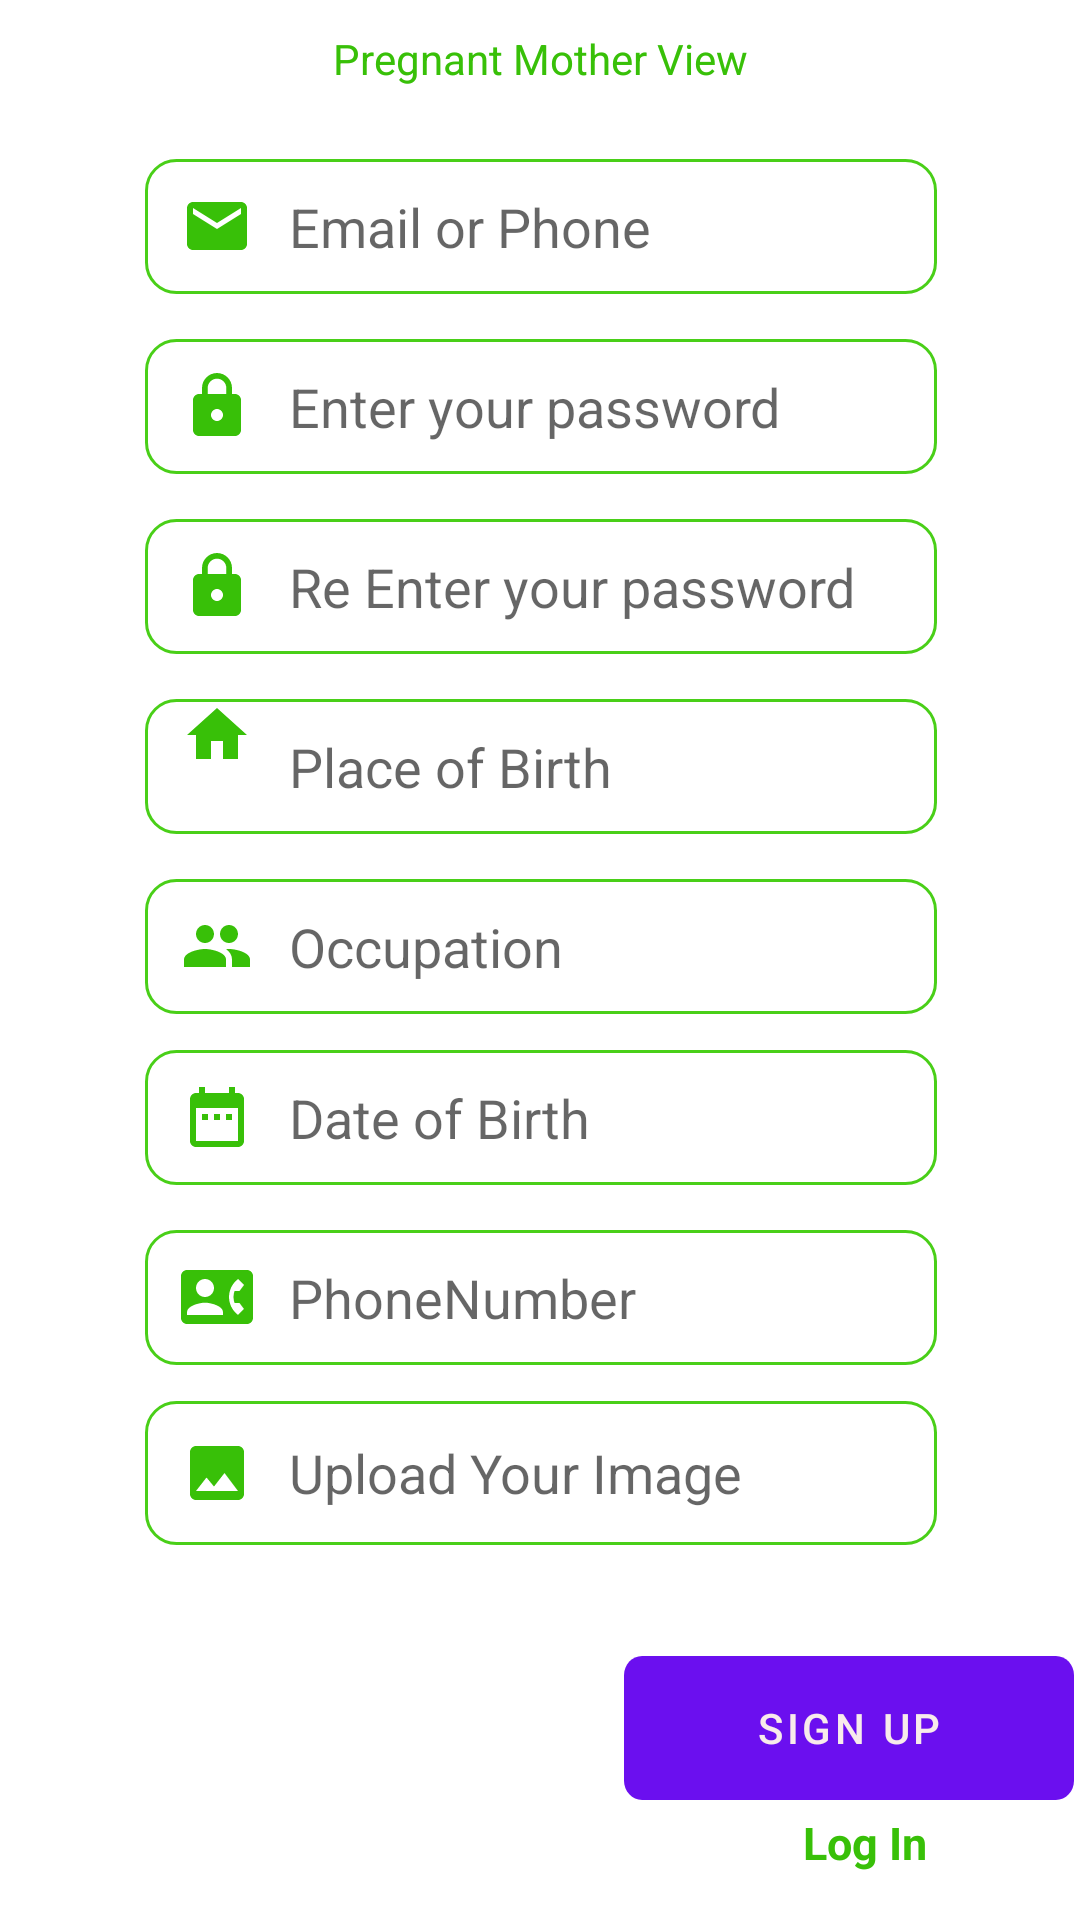

Here is an Android app screen rendered from its layout file. Give the layout XML and the strings, colors and styles it references.
<!-- AndroidManifest.xml: application theme Theme.AntentalCarekotlin -->
<!-- res/layout/fragment_mothersignup.xml -->
<?xml version="1.0" encoding="utf-8"?>
<androidx.constraintlayout.widget.ConstraintLayout xmlns:android="http://schemas.android.com/apk/res/android"
    xmlns:app="http://schemas.android.com/apk/res-auto"
    xmlns:tools="http://schemas.android.com/tools"
    android:layout_width="match_parent"
    android:layout_height="match_parent"
    tools:context=".SignUp">

    <Button
        android:id="@+id/button3"
        android:layout_width="150dp"
        android:layout_height="48dp"
        android:layout_marginBottom="40dp"
        android:background="@drawable/rectangle"
        android:text="Sign up"
        android:textColor="#F8EBEB"
        app:layout_constraintBottom_toBottomOf="parent"
        app:layout_constraintEnd_toEndOf="parent"
        app:layout_constraintHorizontal_bias="0.991"
        app:layout_constraintStart_toStartOf="parent" />

    <TextView
        android:id="@+id/btnsignup2"
        android:layout_width="wrap_content"
        android:layout_height="wrap_content"
        android:layout_marginTop="4dp"
        android:text="Log In"
        android:textColor="#38c008"
        android:textSize="15sp"
        android:textStyle="bold"
        app:layout_constraintEnd_toEndOf="@+id/button3"
        app:layout_constraintHorizontal_bias="0.55"
        app:layout_constraintStart_toStartOf="@+id/button3"
        app:layout_constraintTop_toBottomOf="@+id/button3" />

    <EditText
        android:id="@+id/username"
        android:layout_width="264dp"
        android:layout_height="45dp"
        android:layout_marginTop="24dp"
        android:background="@drawable/custom_input"
        android:drawableStart="@drawable/ic_email"
        android:drawablePadding="12dp"
        android:ems="10"
        android:hint="Email or Phone"
        android:inputType="textPersonName"
        android:paddingStart="12dp"
        android:paddingEnd="12dp"
        app:layout_constraintEnd_toEndOf="@+id/medicalView"
        app:layout_constraintStart_toStartOf="@+id/medicalView"
        app:layout_constraintTop_toBottomOf="@+id/medicalView" />

    <EditText
        android:id="@+id/password"
        android:layout_width="264dp"
        android:layout_height="45dp"
        android:layout_marginTop="15dp"
        android:ems="10"
        android:hint="Enter your password "
        android:background="@drawable/custom_input"
        android:paddingStart="12dp"
        android:paddingEnd="12dp"
        android:drawablePadding="12dp"
        android:drawableStart="@drawable/ic_lock"
        android:inputType="textPassword"
        android:minHeight="48dp"
        app:layout_constraintEnd_toEndOf="@+id/username"
        app:layout_constraintHorizontal_bias="0.509"
        app:layout_constraintStart_toStartOf="@+id/username"
        app:layout_constraintTop_toBottomOf="@+id/username" />

    <EditText
        android:id="@+id/confirmPassword"
        android:layout_width="264dp"
        android:layout_height="45dp"
        android:layout_marginTop="15dp"
        android:ems="10"
        android:hint="Re Enter your password "
        android:background="@drawable/custom_input"
        android:paddingStart="12dp"
        android:paddingEnd="12dp"
        android:drawablePadding="12dp"
        android:drawableStart="@drawable/ic_lock"
        android:inputType="textPassword"
        android:minHeight="48dp"
        app:layout_constraintEnd_toEndOf="@+id/password"
        app:layout_constraintHorizontal_bias="0.509"
        app:layout_constraintStart_toStartOf="@+id/password"
        app:layout_constraintTop_toBottomOf="@+id/password" />


    <EditText
        android:id="@+id/pob"
        android:layout_width="264dp"
        android:layout_height="45dp"
        android:layout_marginTop="15dp"
        android:ems="10"
        android:hint="Place of Birth "
        android:background="@drawable/custom_input"
        android:paddingStart="12dp"
        android:paddingEnd="12dp"
        android:drawablePadding="12dp"
        android:drawableStart="@drawable/ic_home"
        android:inputType="text"
        android:minHeight="48dp"
        app:layout_constraintEnd_toEndOf="@+id/confirmPassword"
        app:layout_constraintHorizontal_bias="0.509"
        app:layout_constraintStart_toStartOf="@+id/confirmPassword"
        app:layout_constraintTop_toBottomOf="@+id/confirmPassword" />


    <EditText
        android:id="@+id/occupation"
        android:layout_width="264dp"
        android:layout_height="45dp"
        android:layout_marginTop="15dp"
        android:ems="10"
        android:hint="Occupation"
        android:background="@drawable/custom_input"
        android:paddingStart="12dp"
        android:paddingEnd="12dp"
        android:drawablePadding="12dp"
        android:drawableStart="@drawable/ic_people"
        android:inputType="text"
        android:minHeight="48dp"
        app:layout_constraintEnd_toEndOf="@+id/pob"
        app:layout_constraintHorizontal_bias="0.509"
        app:layout_constraintStart_toStartOf="@+id/pob"
        app:layout_constraintTop_toBottomOf="@+id/pob" />


    <EditText
        android:id="@+id/dob"
        android:layout_width="264dp"
        android:layout_height="45dp"
        android:layout_marginTop="12dp"
        android:background="@drawable/custom_input"
        android:drawableStart="@drawable/ic_date"
        android:drawablePadding="12dp"
        android:ems="10"
        android:hint="Date of Birth "
        android:inputType="text"
        android:minHeight="48dp"
        android:paddingStart="12dp"
        android:paddingEnd="12dp"
        app:layout_constraintEnd_toEndOf="@+id/occupation"
        app:layout_constraintHorizontal_bias="0.0"
        app:layout_constraintStart_toStartOf="@+id/occupation"
        app:layout_constraintTop_toBottomOf="@+id/occupation" />

    <EditText
        android:id="@+id/phoneNumber"
        android:layout_width="264dp"
        android:layout_height="45dp"
        android:layout_marginTop="15dp"
        android:ems="10"
        android:hint="PhoneNumber "
        android:background="@drawable/custom_input"
        android:paddingStart="12dp"
        android:paddingEnd="12dp"
        android:drawablePadding="12dp"
        android:drawableStart="@drawable/ic_phone"
        android:inputType="text"
        android:minHeight="48dp"
        app:layout_constraintEnd_toEndOf="@+id/dob"
        app:layout_constraintHorizontal_bias="0.509"
        app:layout_constraintStart_toStartOf="@+id/dob"
        app:layout_constraintTop_toBottomOf="@+id/dob" />

    <EditText
        android:id="@+id/imagedp"
        android:layout_width="264dp"
        android:layout_height="48dp"
        android:layout_marginTop="12dp"
        android:background="@drawable/custom_input"
        android:drawablePadding="12dp"
        android:ems="10"
        android:hint="Upload Your Image"
        android:drawableStart="@drawable/ic_image"
        android:paddingStart="12dp"
        android:paddingEnd="12dp"
        app:layout_constraintEnd_toEndOf="@+id/phoneNumber"
        app:layout_constraintHorizontal_bias="0.0"
        app:layout_constraintStart_toStartOf="@+id/phoneNumber"
        app:layout_constraintTop_toBottomOf="@+id/phoneNumber" />


    <TextView
        android:id="@+id/medicalView"
        android:layout_width="wrap_content"
        android:layout_height="wrap_content"

        android:layout_marginTop="10dp"
        android:text="Pregnant Mother View"
        android:textColor="#38c008"
        app:layout_constraintEnd_toEndOf="parent"
        app:layout_constraintStart_toStartOf="parent"
        app:layout_constraintTop_toTopOf="parent" />

</androidx.constraintlayout.widget.ConstraintLayout>
<!-- resources referenced by this layout -->
<resources>
  <!-- drawable ic_date (drawable) -->
  <vector android:height="24dp" android:tint="#38C008"
      android:viewportHeight="24" android:viewportWidth="24"
      android:width="24dp" xmlns:android="http://schemas.android.com/apk/res/android">
      <path android:fillColor="@android:color/white" android:pathData="M9,11L7,11v2h2v-2zM13,11h-2v2h2v-2zM17,11h-2v2h2v-2zM19,4h-1L18,2h-2v2L8,4L8,2L6,2v2L5,4c-1.11,0 -1.99,0.9 -1.99,2L3,20c0,1.1 0.89,2 2,2h14c1.1,0 2,-0.9 2,-2L21,6c0,-1.1 -0.9,-2 -2,-2zM19,20L5,20L5,9h14v11z"/>
  </vector>
  <!-- drawable ic_email (drawable) -->
  <vector android:height="24dp" android:tint="#38C008"
      android:viewportHeight="24" android:viewportWidth="24"
      android:width="24dp" xmlns:android="http://schemas.android.com/apk/res/android">
      <path android:fillColor="@android:color/white" android:pathData="M20,4L4,4c-1.1,0 -1.99,0.9 -1.99,2L2,18c0,1.1 0.9,2 2,2h16c1.1,0 2,-0.9 2,-2L22,6c0,-1.1 -0.9,-2 -2,-2zM20,8l-8,5 -8,-5L4,6l8,5 8,-5v2z"/>
  </vector>
  <!-- drawable ic_home (drawable) -->
  <vector android:height="45dp" android:tint="#38C008"
      android:viewportHeight="45" android:viewportWidth="24"
      android:width="24dp" xmlns:android="http://schemas.android.com/apk/res/android">
      <path android:fillColor="@android:color/white" android:pathData="M10,20v-6h4v6h5v-8h3L12,3 2,12h3v8z"/>
  </vector>
  <!-- drawable ic_image (drawable) -->
  <vector android:height="24dp" android:tint="#38C008"
      android:viewportHeight="24" android:viewportWidth="24"
      android:width="24dp" xmlns:android="http://schemas.android.com/apk/res/android">
      <path android:fillColor="@android:color/white" android:pathData="M21,19V5c0,-1.1 -0.9,-2 -2,-2H5c-1.1,0 -2,0.9 -2,2v14c0,1.1 0.9,2 2,2h14c1.1,0 2,-0.9 2,-2zM8.5,13.5l2.5,3.01L14.5,12l4.5,6H5l3.5,-4.5z"/>
  </vector>
  <!-- drawable ic_lock (drawable) -->
  <vector android:height="24dp" android:tint="#38C008"
      android:viewportHeight="24" android:viewportWidth="24"
      android:width="24dp" xmlns:android="http://schemas.android.com/apk/res/android">
      <path android:fillColor="@android:color/white" android:pathData="M18,8h-1L17,6c0,-2.76 -2.24,-5 -5,-5S7,3.24 7,6v2L6,8c-1.1,0 -2,0.9 -2,2v10c0,1.1 0.9,2 2,2h12c1.1,0 2,-0.9 2,-2L20,10c0,-1.1 -0.9,-2 -2,-2zM12,17c-1.1,0 -2,-0.9 -2,-2s0.9,-2 2,-2 2,0.9 2,2 -0.9,2 -2,2zM15.1,8L8.9,8L8.9,6c0,-1.71 1.39,-3.1 3.1,-3.1 1.71,0 3.1,1.39 3.1,3.1v2z"/>
  </vector>
  <!-- drawable rectangle (drawable) -->
  <vector
      xmlns:android="http://schemas.android.com/apk/res/android"
      xmlns:aapt="http://schemas.android.com/aapt"
      android:width="149dp"
      android:height="45dp"
      android:viewportWidth="149"
      android:viewportHeight="45"
      >
  
      <group>
  
          <clip-path
              android:pathData="M6 0H143C146.314 0 149 2.68629 149 6V39C149 42.3137 146.314 45 143 45H6C2.68629 45 0 42.3137 0 39V6C0 2.68629 2.68629 0 6 0Z"
              />
  
          <path
              android:pathData="M0 0V45H149V0"
              android:fillColor="#F038C008"
              />
  
      </group>
  
  </vector>
  <style name="Theme.AntentalCarekotlin" parent="Theme.MaterialComponents.DayNight.DarkActionBar">
          
          <item name="colorPrimary">@color/purple_500</item>
          <item name="colorPrimaryVariant">@color/purple_700</item>
          <item name="colorOnPrimary">@color/white</item>
          
          <item name="colorSecondary">@color/teal_200</item>
          <item name="colorSecondaryVariant">@color/teal_700</item>
          <item name="colorOnSecondary">@color/black</item>
          
          <item name="android:statusBarColor" tools:targetApi="l">?attr/colorPrimaryVariant</item>
          
      </style>
  <color name="colorPrimary">#008577</color>
  <color name="colorPrimaryDark">#49CF18</color>
  <color name="purple_500">#FF6200EE</color>
  <color name="purple_700">#FF3700B3</color>
  <color name="white">#FFFFFF</color>
  <color name="teal_200">#FF03DAC5</color>
  <color name="teal_700">#FF018786</color>
  <color name="black">#FF000000</color>
</resources>
